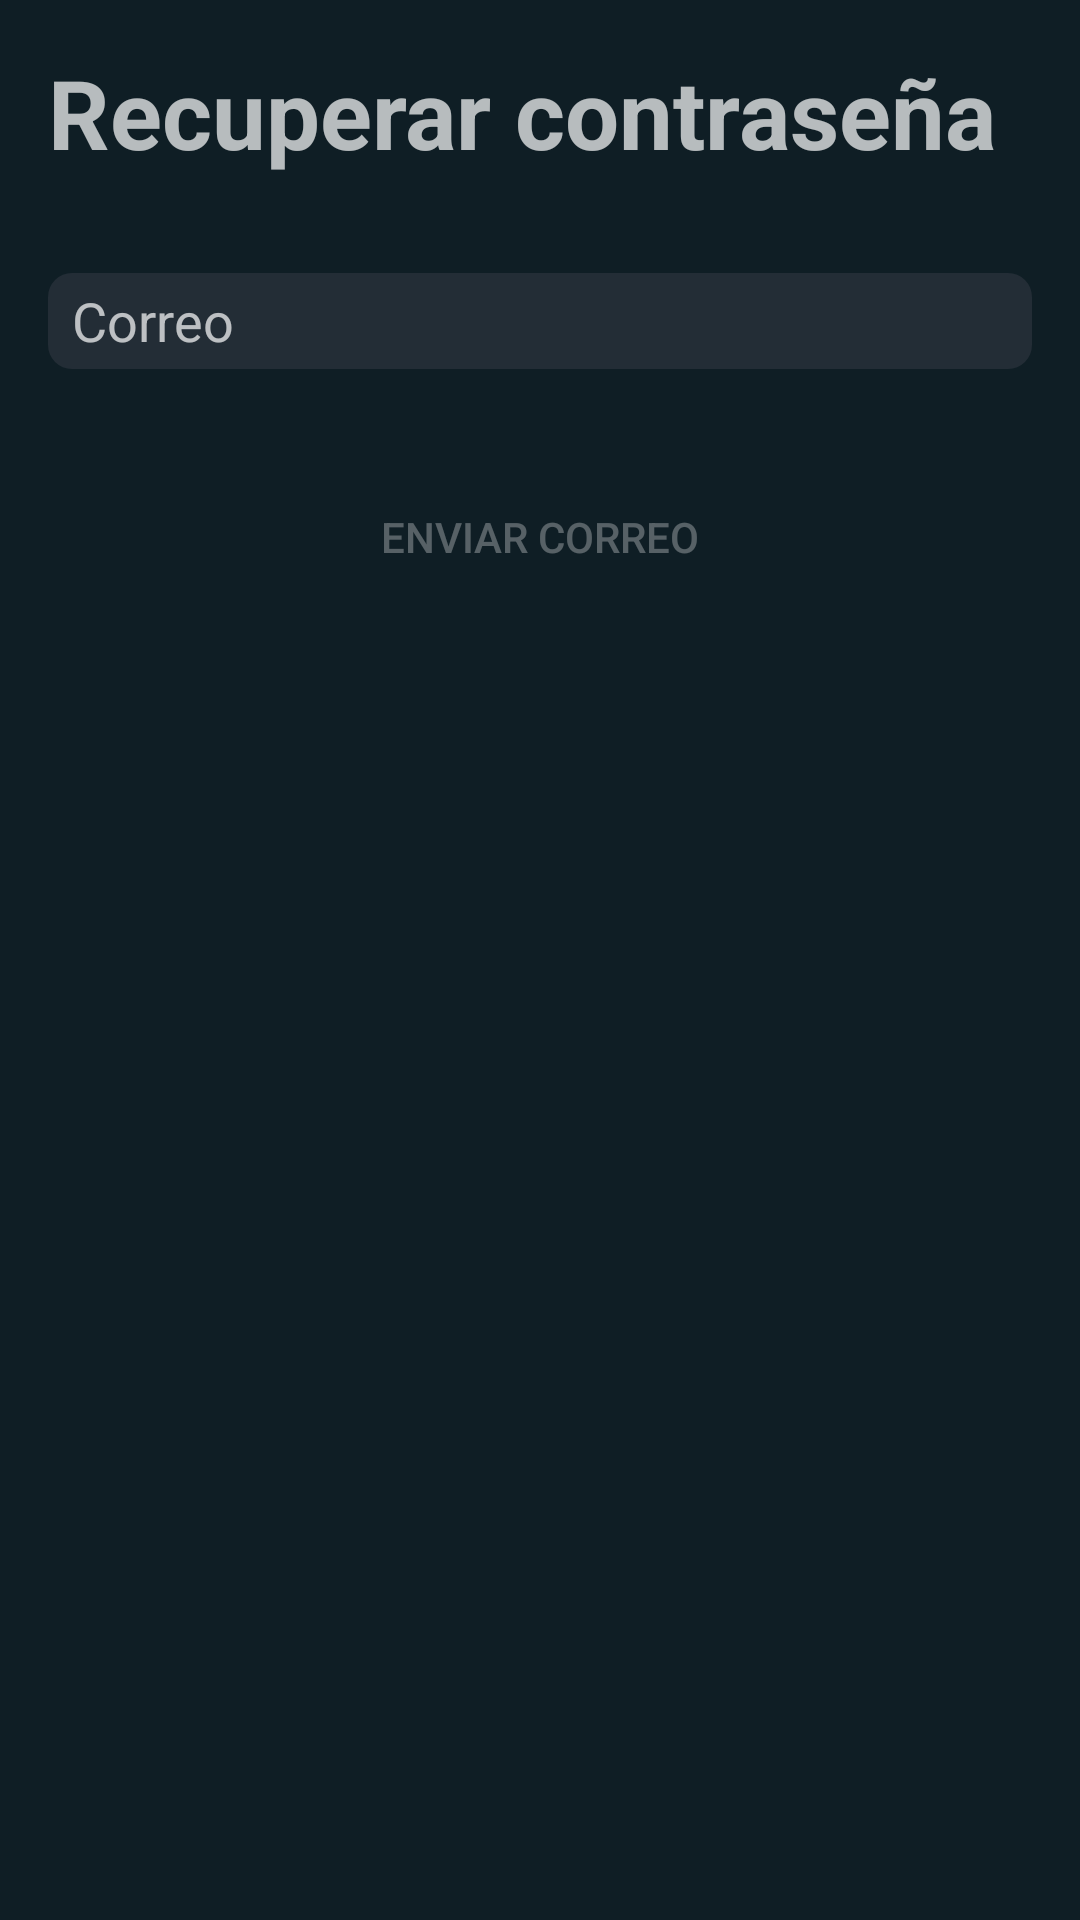

Here is an Android app screen rendered from its layout file. Give the layout XML and the strings, colors and styles it references.
<!-- AndroidManifest.xml: application theme Theme.Chatunab -->
<!-- res/layout/activity_recuperar_contra.xml -->
<?xml version="1.0" encoding="utf-8"?>
<androidx.constraintlayout.widget.ConstraintLayout xmlns:android="http://schemas.android.com/apk/res/android"
    xmlns:app="http://schemas.android.com/apk/res-auto"
    xmlns:tools="http://schemas.android.com/tools"
    android:id="@+id/cl_recuperarcontra"
    android:layout_width="match_parent"
    android:layout_height="match_parent"
    android:padding="16dp"
    android:background="@color/colorPrimaryVariant"
    tools:context=".vistas.cuenta.RecuperarContraActivity">

    <TextView
        android:id="@+id/tv_titulo"
        android:layout_width="match_parent"
        android:layout_height="wrap_content"
        android:text="Recuperar contraseña"
        android:textSize="32dp"
        android:textStyle="bold"
        app:layout_constraintBottom_toBottomOf="parent"
        app:layout_constraintEnd_toEndOf="parent"
        app:layout_constraintHorizontal_bias="1.0"
        app:layout_constraintStart_toStartOf="parent"
        app:layout_constraintTop_toTopOf="parent"
        app:layout_constraintVertical_bias="0.0" />


    <com.google.android.material.textfield.TextInputEditText
        android:id="@+id/tie_correo"
        android:layout_width="match_parent"
        android:layout_height="32dp"
        android:layout_marginTop="32dp"
        android:background="@drawable/forma_texto"
        android:hint="Correo"
        android:imeOptions="actionDone"
        android:inputType="textEmailAddress"
        android:paddingStart="8dp"
        android:paddingEnd="8dp"
        app:layout_constraintBottom_toBottomOf="parent"
        app:layout_constraintEnd_toEndOf="parent"
        app:layout_constraintStart_toStartOf="parent"
        app:layout_constraintTop_toBottomOf="@+id/tv_titulo"
        app:layout_constraintVertical_bias="0.0" />

    <Button
        android:id="@+id/b_enviarcorreo"
        android:layout_width="match_parent"
        android:layout_height="wrap_content"
        android:background="@drawable/boton_estilo"
        android:enabled="false"
        android:text="Enviar correo"
        android:layout_marginTop="32dp"
        app:layout_constraintBottom_toBottomOf="parent"
        app:layout_constraintEnd_toEndOf="parent"
        app:layout_constraintStart_toStartOf="parent"
        app:layout_constraintTop_toBottomOf="@+id/tie_correo"
        app:layout_constraintVertical_bias="0.0" />


</androidx.constraintlayout.widget.ConstraintLayout>
<!-- resources referenced by this layout -->
<resources>
  <color name="colorPrimaryVariant">#0f1e25</color>
  <!-- drawable forma_texto (drawable) -->
  <?xml version="1.0" encoding="utf-8"?>
  <shape xmlns:android="http://schemas.android.com/apk/res/android">
  
      <solid
          android:color="@color/colorPrimary"/>
  
      <corners android:radius="@dimen/boton_esquina"/>
  
  </shape>
  <style name="Theme.Chatunab" parent="Theme.MaterialComponents.NoActionBar.Bridge">
          
          <item name="colorPrimary">@color/colorPrimary</item>
          <item name="colorPrimaryVariant">@color/colorPrimaryVariant</item>
          <item name="colorOnPrimary">@color/colorOnPrimary</item>
          
          <item name="colorSecondary">@color/colorSecondary</item>
          <item name="colorSecondaryVariant">@color/colorSecondaryVariant</item>
          <item name="colorOnSecondary">@color/black</item>
          
          <item name="android:statusBarColor" tools:targetApi="l">?attr/colorPrimaryVariant</item>
          
          <item name="android:navigationBarColor">@color/black</item>
      </style>
  <color name="colorPrimary">#232d36</color>
  <dimen name="boton_esquina">8dp</dimen>
  <color name="colorOnPrimary">#03BAA9</color>
  <color name="colorSecondary">#9ea3a7</color>
  <color name="colorSecondaryVariant">#00cc3f</color>
  <color name="black">#FF000000</color>
</resources>
